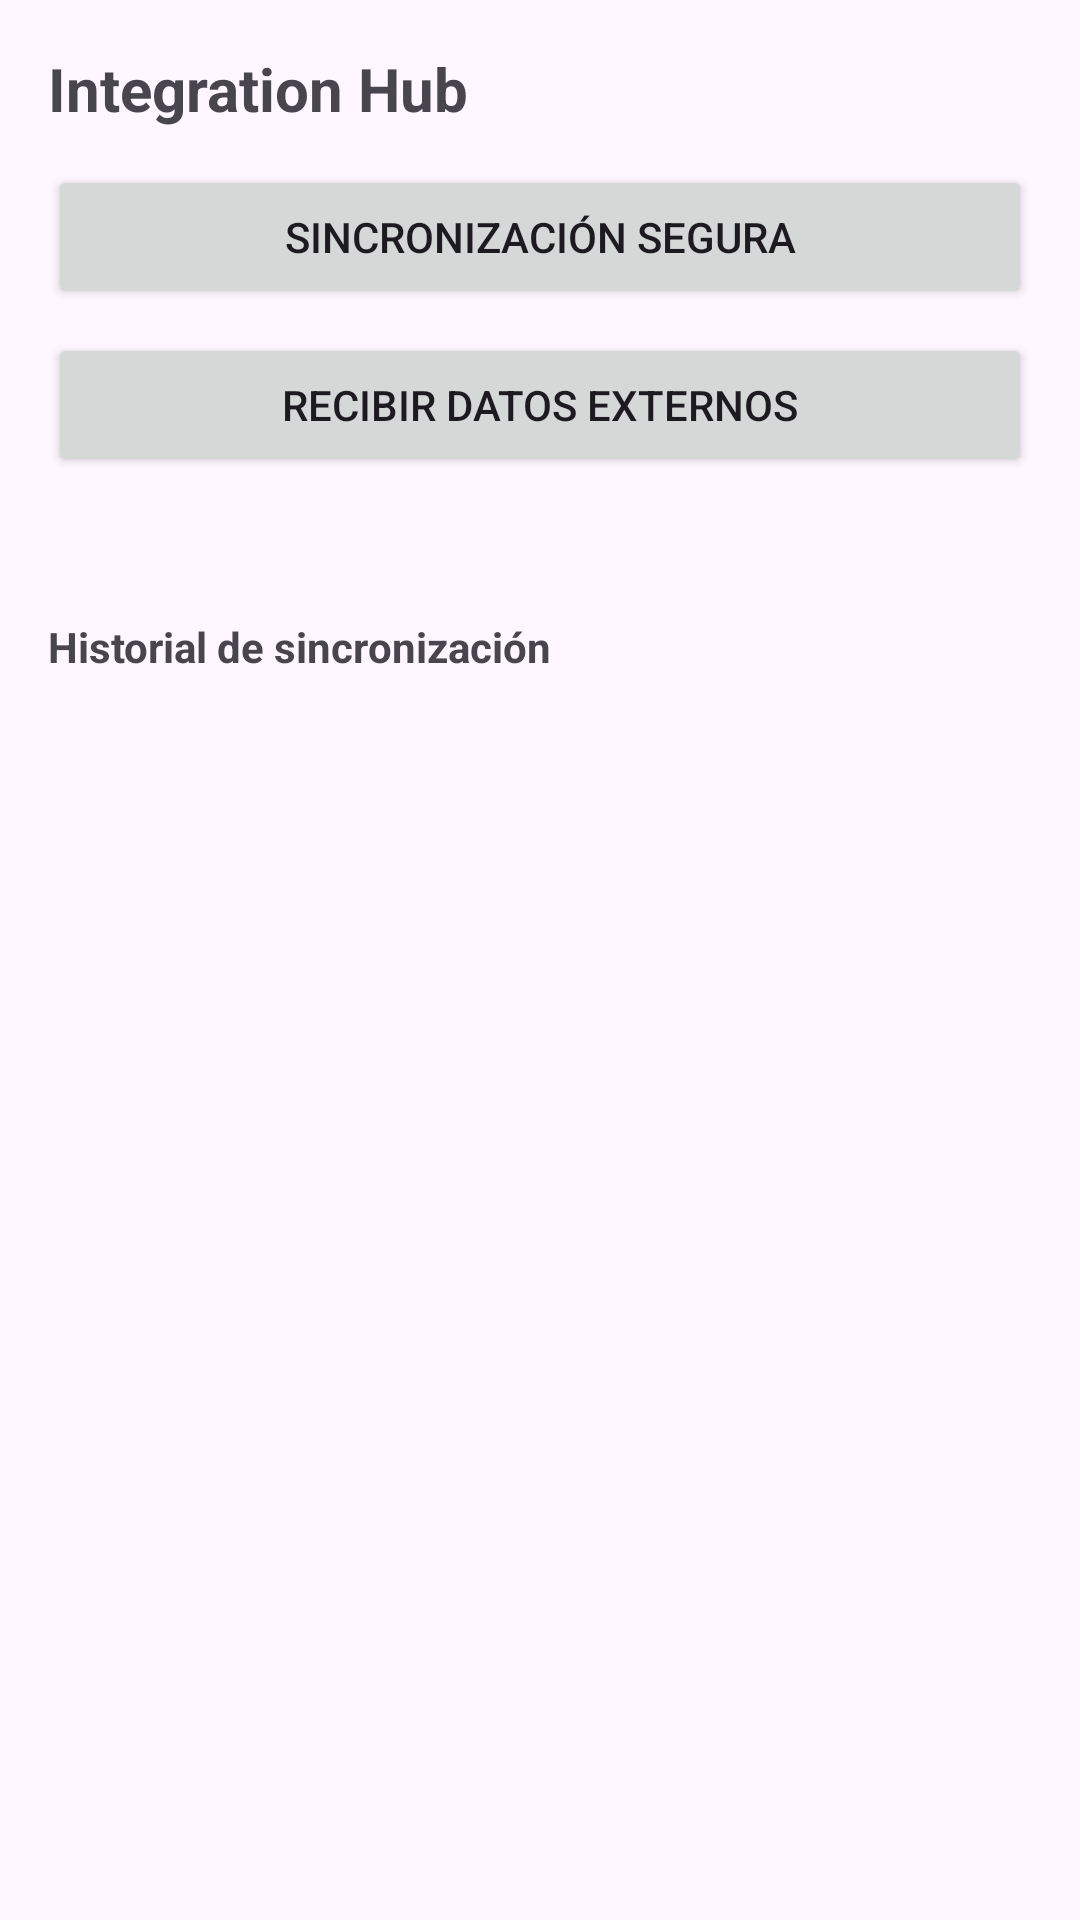

Here is an Android app screen rendered from its layout file. Give the layout XML and the strings, colors and styles it references.
<!-- AndroidManifest.xml: application theme Theme.AgroERP -->
<!-- res/layout/fragment_eih.xml -->
<?xml version="1.0" encoding="utf-8"?>
<LinearLayout xmlns:android="http://schemas.android.com/apk/res/android"
    android:layout_width="match_parent"
    android:layout_height="match_parent"
    android:orientation="vertical"
    android:padding="16dp">

    <TextView
        android:layout_width="match_parent"
        android:layout_height="wrap_content"
        android:text="@string/nav_integration"
        android:textSize="20sp"
        android:textStyle="bold" />

    <Button
        android:id="@+id/btnSync"
        android:layout_width="match_parent"
        android:layout_height="wrap_content"
        android:layout_marginTop="12dp"
        android:text="@string/eih_sync_secure" />

    <Button
        android:id="@+id/btnReceiveExternal"
        android:layout_width="match_parent"
        android:layout_height="wrap_content"
        android:layout_marginTop="8dp"
        android:text="@string/eih_receive_external" />

    <TextView
        android:id="@+id/connectorsText"
        android:layout_width="match_parent"
        android:layout_height="wrap_content"
        android:layout_marginTop="16dp"
        android:textSize="14sp" />

    <TextView
        android:layout_width="match_parent"
        android:layout_height="wrap_content"
        android:layout_marginTop="12dp"
        android:text="@string/eih_sync_history_label"
        android:textStyle="bold" />

    <TextView
        android:id="@+id/syncText"
        android:layout_width="match_parent"
        android:layout_height="wrap_content"
        android:layout_marginTop="8dp"
        android:textSize="13sp" />
</LinearLayout>
<!-- resources referenced by this layout -->
<resources>
  <string name="eih_receive_external">Recibir datos externos</string>
  <string name="eih_sync_history_label">Historial de sincronización</string>
  <string name="eih_sync_secure">Sincronización segura</string>
  <string name="nav_integration">Integration Hub</string>
  <style name="Theme.AgroERP" parent="Theme.Material3.Light.NoActionBar">
          <item name="colorPrimary">#1b5e3b</item>
          <item name="colorPrimaryVariant">#164d31</item>
          <item name="colorOnPrimary">@android:color/white</item>
      </style>
</resources>
